Run: headless pygame with SDL's dummy video driver; simulated clock (each Clock.tick advances the game by its frame time, no real sleeping); random seed 0; keys injected as events and as key.get_pressed() state; no mouse input.
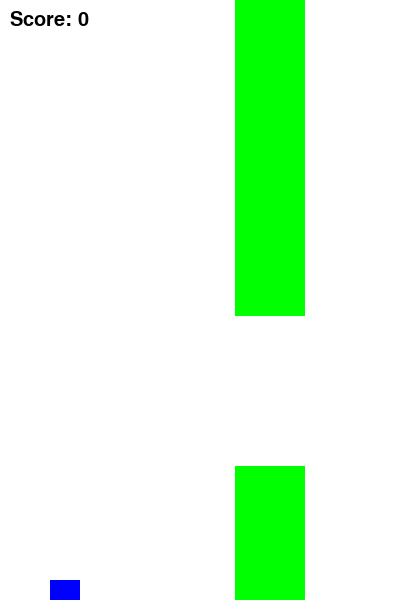
Frame 1 of 1 · flips 1–60 · no input (game ended)

The pygame program that drew these frames:

import pygame
import random

# Инициализация Pygame
pygame.init()

# Параметры окна
WIDTH, HEIGHT = 400, 600
screen = pygame.display.set_mode((WIDTH, HEIGHT))
pygame.display.set_caption("Flappy Bird")

# Цвета
WHITE = (255, 255, 255)
BLACK = (0, 0, 0)
GREEN = (0, 255, 0)
BLUE = (0, 0, 255)

# Параметры птицы
bird_x = 50
bird_y = HEIGHT // 2
bird_size = 30
bird_speed_y = 0
gravity = 0.5
jump_height = -10

# Параметры препятствий
pipe_width = 70
pipe_gap = 150
pipe_speed = 5
pipe_x = WIDTH
pipe_height_top = random.randint(100, HEIGHT - pipe_gap - 100)
pipe_height_bottom = HEIGHT - pipe_gap - pipe_height_top

# Игровой цикл
running = True
clock = pygame.time.Clock()

# Счет
score = 0
font = pygame.font.SysFont("comicsansms", 30)

def draw_objects():
    screen.fill(WHITE)  # Заливка фона
    pygame.draw.rect(screen, BLUE, (bird_x, bird_y, bird_size, bird_size))  # Птица
    pygame.draw.rect(screen, GREEN, (pipe_x, 0, pipe_width, pipe_height_top))  # Верхняя труба
    pygame.draw.rect(screen, GREEN, (pipe_x, HEIGHT - pipe_height_bottom, pipe_width, pipe_height_bottom))  # Нижняя труба
    score_text = font.render(f"Score: {score}", True, BLACK)
    screen.blit(score_text, (10, 10))

def detect_collision():
    # Проверка столкновения с верхней и нижней границами экрана
    if bird_y < 0 or bird_y + bird_size > HEIGHT:
        return True
    # Проверка столкновения с трубами
    if pipe_x < bird_x + bird_size < pipe_x + pipe_width:
        if bird_y < pipe_height_top or bird_y + bird_size > HEIGHT - pipe_height_bottom:
            return True
    return False

while running:
    # Проверка событий
    for event in pygame.event.get():
        if event.type == pygame.QUIT:
            running = False
        if event.type == pygame.KEYDOWN:
            if event.key == pygame.K_SPACE:
                bird_speed_y = jump_height  # Птица подпрыгивает при нажатии пробела

    # Применение гравитации и изменение положения птицы
    bird_speed_y += gravity
    bird_y += bird_speed_y

    # Движение труб
    pipe_x -= pipe_speed
    if pipe_x + pipe_width < 0:
        pipe_x = WIDTH
        pipe_height_top = random.randint(100, HEIGHT - pipe_gap - 100)
        pipe_height_bottom = HEIGHT - pipe_gap - pipe_height_top
        score += 1  # Увеличение счета при прохождении трубы

    # Отрисовка объектов
    draw_objects()
    print(pipe_x)

    # Проверка на столкновения
    if detect_collision():
        running = False

    # Обновление экрана
    pygame.display.flip()

    # Ограничение FPS
    clock.tick(60)

# Завершение Pygame 
pygame.quit()

# Вывод финального счета
print(f"Игра окончена. Ваш счет: {score}")
